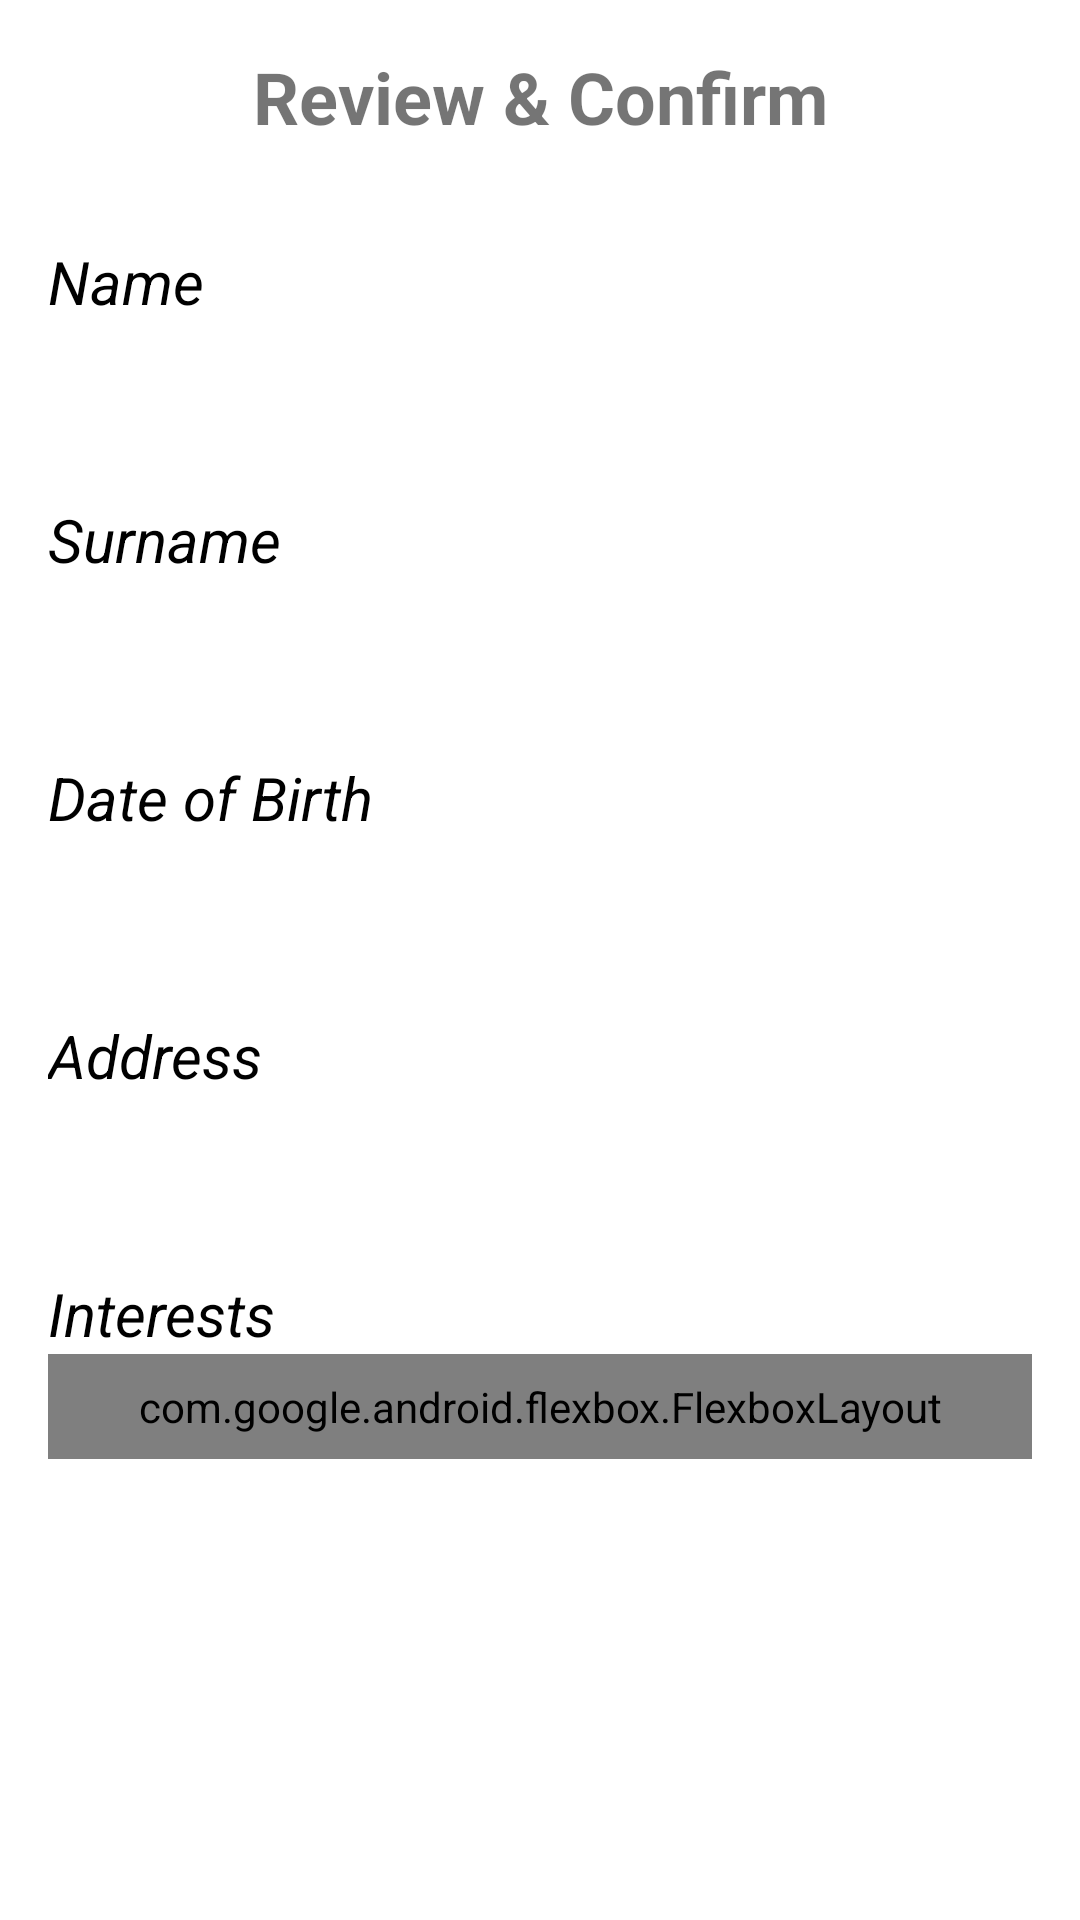

Reconstruct the res/layout file that produces this screen, plus the resources it refers to.
<!-- AndroidManifest.xml: application theme Theme.BasicArchitecture -->
<!-- res/layout/fragment_summary.xml -->
<?xml version="1.0" encoding="utf-8"?>
<androidx.constraintlayout.widget.ConstraintLayout xmlns:android="http://schemas.android.com/apk/res/android"
    xmlns:app="http://schemas.android.com/apk/res-auto"
    xmlns:tools="http://schemas.android.com/tools"
    android:layout_width="match_parent"
    android:layout_height="match_parent"
    android:padding="16dp"
    tools:context=".SummaryFragment">

    <com.google.android.material.textview.MaterialTextView
        android:id="@+id/tvTitle"
        android:layout_width="wrap_content"
        android:layout_height="wrap_content"
        android:text="@string/summary"
        android:textSize="24sp"
        android:textStyle="bold"
        app:layout_constraintTop_toTopOf="parent"
        app:layout_constraintStart_toStartOf="parent"
        app:layout_constraintEnd_toEndOf="parent" />

    
    <com.google.android.material.textview.MaterialTextView
        android:id="@+id/tvNameLabel"
        style="@style/LabelStyle"
        android:text="@string/name"
        android:layout_width="wrap_content"
        android:layout_height="wrap_content"
        app:layout_constraintTop_toBottomOf="@id/tvTitle"
        app:layout_constraintStart_toStartOf="parent" />

    <com.google.android.material.textview.MaterialTextView
        android:id="@+id/tvName"
        style="@style/ValueStyle"
        android:layout_width="wrap_content"
        android:layout_height="wrap_content"
        app:layout_constraintTop_toBottomOf="@id/tvNameLabel"
        app:layout_constraintStart_toStartOf="parent" />

    
    <com.google.android.material.textview.MaterialTextView
        android:id="@+id/tvSurnameLabel"
        style="@style/LabelStyle"
        android:text="@string/surname"
        android:layout_width="wrap_content"
        android:layout_height="wrap_content"
        app:layout_constraintTop_toBottomOf="@id/tvName"
        app:layout_constraintStart_toStartOf="parent" />

    <com.google.android.material.textview.MaterialTextView
        android:id="@+id/tvSurname"
        style="@style/ValueStyle"
        android:layout_width="wrap_content"
        android:layout_height="wrap_content"
        app:layout_constraintTop_toBottomOf="@id/tvSurnameLabel"
        app:layout_constraintStart_toStartOf="parent" />

    
    <com.google.android.material.textview.MaterialTextView
        android:id="@+id/tvDobLabel"
        style="@style/LabelStyle"
        android:layout_width="wrap_content"
        android:layout_height="wrap_content"
        android:text="@string/date_of_birth"
        app:layout_constraintTop_toBottomOf="@id/tvSurname"
        app:layout_constraintStart_toStartOf="parent" />

    <com.google.android.material.textview.MaterialTextView
        android:id="@+id/tvDob"
        style="@style/ValueStyle"
        android:layout_width="wrap_content"
        android:layout_height="wrap_content"
        app:layout_constraintTop_toBottomOf="@id/tvDobLabel"
        app:layout_constraintStart_toStartOf="parent" />

    
    <com.google.android.material.textview.MaterialTextView
        android:id="@+id/tvAddressLabel"
        style="@style/LabelStyle"
        android:text="@string/address"
        android:layout_width="wrap_content"
        android:layout_height="wrap_content"
        app:layout_constraintTop_toBottomOf="@id/tvDob"
        app:layout_constraintStart_toStartOf="parent" />

    <com.google.android.material.textview.MaterialTextView
        android:id="@+id/tvAddress"
        style="@style/ValueStyle"
        android:layout_width="wrap_content"
        android:layout_height="wrap_content"
        app:layout_constraintTop_toBottomOf="@id/tvAddressLabel"
        app:layout_constraintStart_toStartOf="parent" />

    
    <com.google.android.material.textview.MaterialTextView
        android:id="@+id/tvInterestsLabel"
        style="@style/LabelStyle"
        android:layout_width="wrap_content"
        android:layout_height="wrap_content"
        android:text="@string/interests"
        app:layout_constraintTop_toBottomOf="@id/tvAddress"
        app:layout_constraintStart_toStartOf="parent" />

    <com.google.android.flexbox.FlexboxLayout
        android:id="@+id/flInterests"
        android:layout_width="match_parent"
        android:layout_height="wrap_content"
        android:padding="8dp"
        app:layout_constraintTop_toBottomOf="@id/tvInterestsLabel"
        app:layout_constraintStart_toStartOf="parent"
        app:flexWrap="wrap"
        app:alignItems="center">
    </com.google.android.flexbox.FlexboxLayout>

</androidx.constraintlayout.widget.ConstraintLayout>
<!-- resources referenced by this layout -->
<resources>
  <string name="address">Address</string>
  <string name="date_of_birth">Date of Birth</string>
  <string name="interests">Interests</string>
  <string name="name">Name</string>
  <string name="summary">Review &amp; Confirm</string>
  <string name="surname">Surname</string>
  <style name="LabelStyle">
          <item name="android:textSize">20sp</item>
          <item name="android:textColor">?attr/colorButtonStroke</item>
          <item name="android:textStyle">italic</item>
          <item name="android:layout_width">wrap_content</item>
          <item name="android:layout_height">wrap_content</item>
          <item name="android:layout_marginTop">32dp</item>
      </style>
  <style name="ValueStyle">
          <item name="android:textSize">20sp</item>
          <item name="android:textColor">?attr/colorButtonStroke</item>
          <item name="android:textStyle">bold</item>
          <item name="android:layout_width">wrap_content</item>
          <item name="android:layout_height">wrap_content</item>
      </style>
  <style name="Theme.BasicArchitecture" parent="Theme.MaterialComponents.DayNight.NoActionBar">
          
          <item name="colorPrimary">@color/colorPrimary</item>
          <item name="colorPrimaryVariant">@color/colorPrimaryVariant</item>
          <item name="colorOnPrimary">@color/colorOnPrimary</item>
          
          <item name="colorSecondary">@color/colorSecondary</item>
          <item name="colorSecondaryVariant">@color/colorSecondaryVariant</item>
          <item name="colorOnSecondary">@color/colorOnSecondary</item>
          
          <item name="android:statusBarColor">?attr/colorPrimaryVariant</item>
          
          <item name="colorButtonStroke">@color/black</item>
          <item name="colorInputTextBackground">@color/white</item>
      </style>
  <color name="colorPrimary">#008DED</color>
  <color name="colorPrimaryVariant">#1a5b8e</color>
  <color name="colorOnPrimary">#ffffff</color>
  <color name="colorSecondary">#C5C5C5</color>
  <color name="colorSecondaryVariant">#66A9E0</color>
  <color name="colorOnSecondary">#F5F5F5</color>
  <color name="black">#FF000000</color>
  <color name="white">#FFFFFFFF</color>
</resources>
